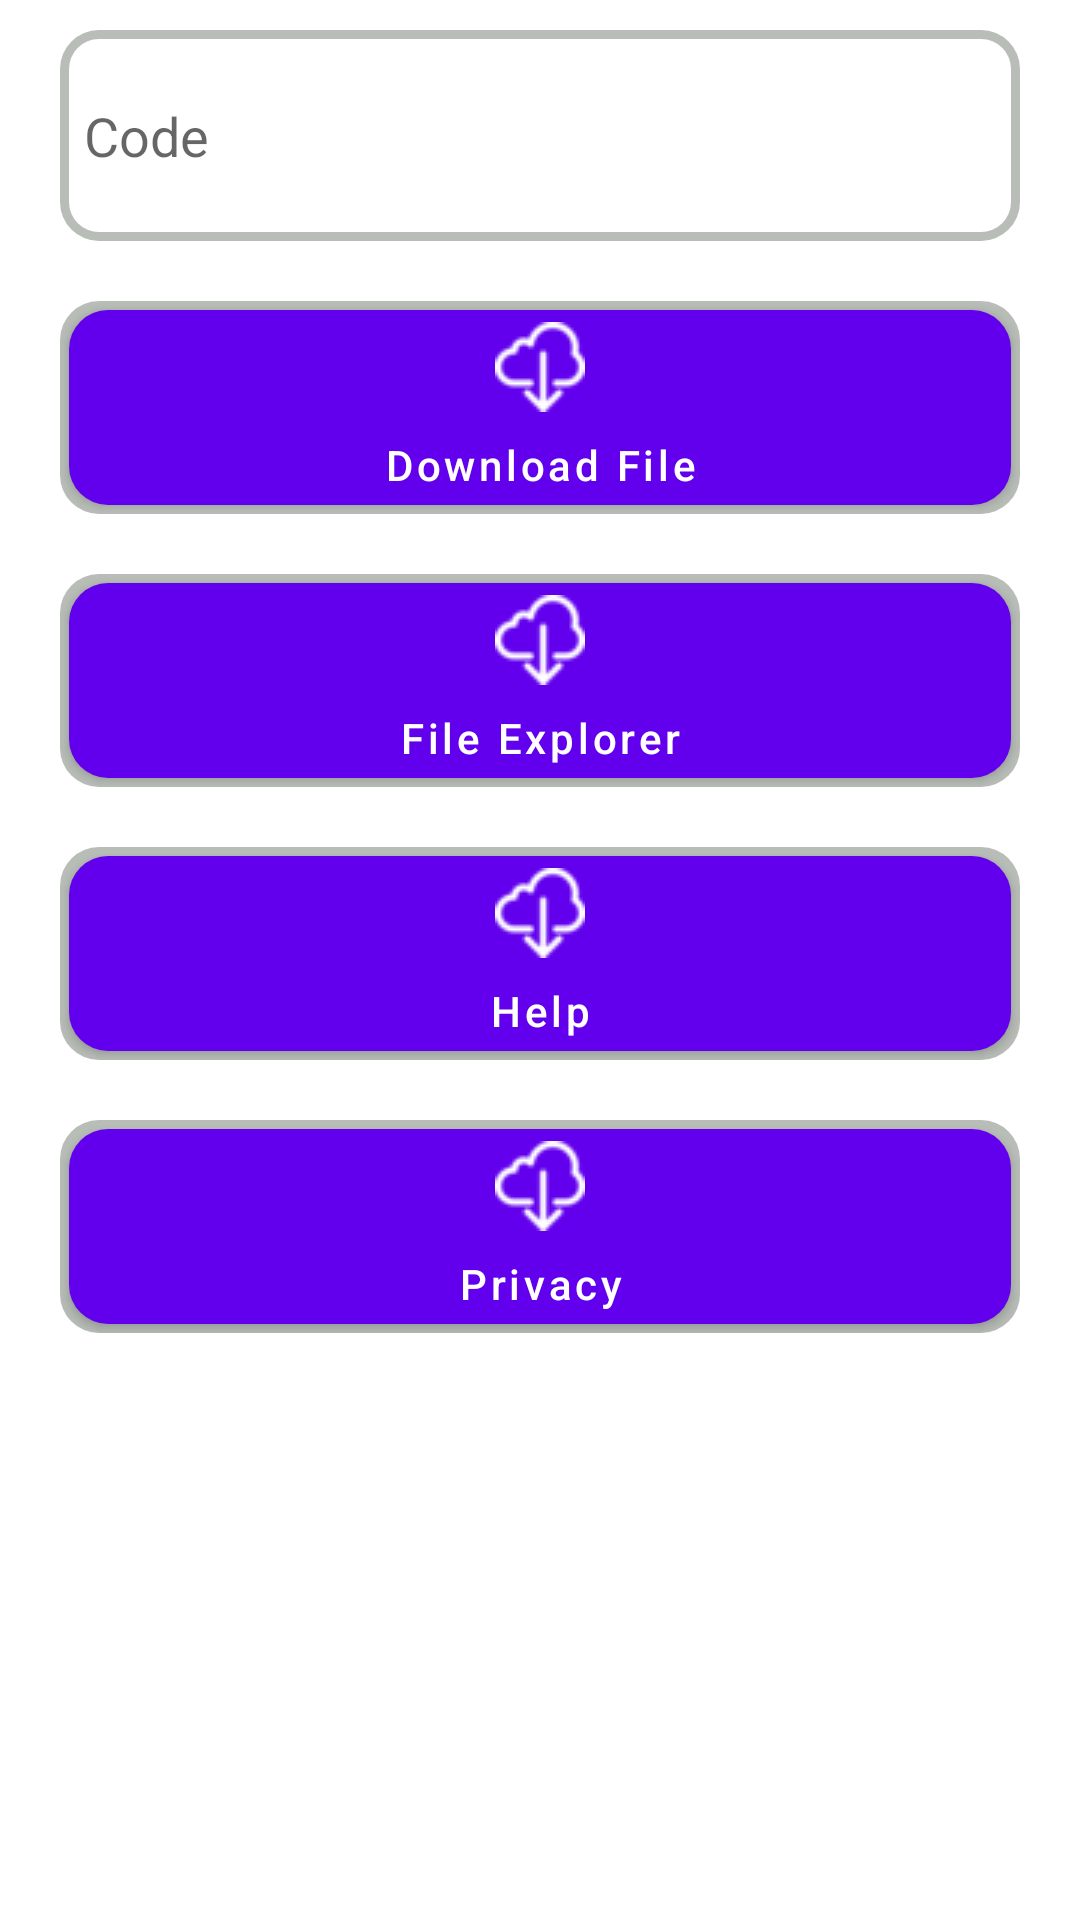

Reconstruct the res/layout file that produces this screen, plus the resources it refers to.
<!-- AndroidManifest.xml: application theme Theme.TvDownload -->
<!-- res/layout/activity_main.xml -->
<?xml version="1.0" encoding="utf-8"?>
<androidx.drawerlayout.widget.DrawerLayout
    xmlns:android="http://schemas.android.com/apk/res/android"
    xmlns:app="http://schemas.android.com/apk/res-auto"
    xmlns:tools="http://schemas.android.com/tools"
    android:layout_width="match_parent"
    android:layout_height="match_parent"
    android:orientation="vertical"
    android:id="@+id/my_drawer_layout"
    tools:context=".MainActivity">

    <LinearLayout
        android:layout_width="match_parent"
        android:layout_height="match_parent"
        android:orientation="vertical">


    <ScrollView
        android:layout_width="match_parent"
        android:layout_height="match_parent">

        <LinearLayout
            android:layout_width="match_parent"
            android:layout_height="match_parent"
            android:orientation="vertical">


            <RelativeLayout
                android:id="@+id/relcode"
                android:layout_width="match_parent"
                android:layout_height="wrap_content"
                android:layout_marginVertical="@dimen/margin10"
                android:layout_marginHorizontal="@dimen/margin20"
                android:background="@drawable/rounded_edittextg">
                      <EditText
                        android:id="@+id/edtcode"
                        android:layout_width="match_parent"
                        android:layout_height="wrap_content"
                        android:layout_margin="@dimen/margin3"
                        android:paddingHorizontal="@dimen/margin5"
                        android:paddingVertical="@dimen/margin20"
                        android:maxLength="6"
                        android:background="@drawable/rounded_edittext"
                        android:hint="Code" />
            </RelativeLayout>


            <RelativeLayout
                android:id="@+id/reldownload"
                android:layout_width="match_parent"
                android:layout_height="wrap_content"
                android:layout_marginVertical="@dimen/margin10"
                android:layout_marginHorizontal="@dimen/margin20"
                android:background="@drawable/rounded_edittextg">
                <Button
                    android:id="@+id/btndownload"
                    android:layout_width="match_parent"
                    android:layout_height="wrap_content"
                    android:layout_margin="@dimen/margin3"
                    android:layout_marginStart="@dimen/margin5"
                    android:layout_marginTop="@dimen/margin5"
                    android:layout_marginEnd="@dimen/margin5"
                    android:layout_marginBottom="@dimen/margin5"
                    android:background="@drawable/rounded_edittextb"
                    android:drawableTop="@drawable/downloadcl"
                    android:drawablePadding="@dimen/margin0"
                    android:insetTop="@dimen/margin0"
                    android:insetBottom="@dimen/margin0"
                    android:minWidth="@dimen/margin0"
                    android:minHeight="@dimen/margin0"
                    android:text="Download File"
                    android:textAllCaps="false" />
            </RelativeLayout>

            <RelativeLayout
                android:id="@+id/relfileexplorer"
                android:layout_width="match_parent"
                android:layout_height="wrap_content"
                android:layout_marginVertical="@dimen/margin10"
                android:layout_marginHorizontal="@dimen/margin20"
                android:background="@drawable/rounded_edittextg">
                <Button
                    android:id="@+id/btnfileexplorer"
                    android:layout_width="match_parent"
                    android:layout_height="wrap_content"
                    android:textAllCaps="false"
                    android:drawablePadding="@dimen/margin0"
                    android:minHeight="@dimen/margin0"
                    android:minWidth="@dimen/margin0"
                    android:insetTop="@dimen/margin0"
                    android:insetBottom="@dimen/margin0"
                    android:background="@drawable/rounded_edittextb"
                    android:layout_margin="@dimen/margin3"
                    android:drawableTop="@drawable/downloadcl"
                    android:text="File Explorer"/>
            </RelativeLayout>

            <RelativeLayout
                android:visibility="gone"
                android:id="@+id/relcategory"
                android:layout_width="match_parent"
                android:layout_height="wrap_content"
                android:layout_marginVertical="@dimen/margin10"
                android:layout_marginHorizontal="@dimen/margin20"
                android:background="@drawable/rounded_edittextg">
                <Button
                    android:id="@+id/btncategory"
                    android:layout_width="match_parent"
                    android:layout_height="wrap_content"
                    android:layout_marginStart="@dimen/margin3"
                    android:layout_marginTop="@dimen/margin3"
                    android:layout_marginEnd="@dimen/margin3"
                    android:layout_marginBottom="@dimen/margin3"
                    android:background="@drawable/rounded_edittextb"
                    android:drawableTop="@drawable/downloadcl"
                    android:drawablePadding="@dimen/margin0"
                    android:insetTop="@dimen/margin0"
                    android:insetBottom="@dimen/margin0"
                    android:minWidth="@dimen/margin0"
                    android:minHeight="@dimen/margin0"
                    android:text="Category"
                    android:textAllCaps="false" />
            </RelativeLayout>

            <RelativeLayout
                android:id="@+id/relhelp"
                android:layout_width="match_parent"
                android:layout_height="wrap_content"
                android:layout_marginVertical="@dimen/margin10"
                android:layout_marginHorizontal="@dimen/margin20"
                android:background="@drawable/rounded_edittextg">
                <Button
                    android:id="@+id/btnhelp"
                    android:layout_width="match_parent"
                    android:layout_height="wrap_content"
                    android:textAllCaps="false"
                    android:minHeight="@dimen/margin0"
                    android:minWidth="@dimen/margin0"
                    android:insetTop="@dimen/margin0"
                    android:insetBottom="@dimen/margin0"
                    android:drawablePadding="@dimen/margin0"
                    android:background="@drawable/rounded_edittextb"
                    android:layout_margin="@dimen/margin3"
                    android:drawableTop="@drawable/downloadcl"
                    android:text="Help"/>
            </RelativeLayout>

            <RelativeLayout
                android:id="@+id/relprivacy"
                android:layout_width="match_parent"
                android:layout_height="wrap_content"
                android:layout_marginVertical="@dimen/margin10"
                android:layout_marginHorizontal="@dimen/margin20"
                android:background="@drawable/rounded_edittextg">
                <Button
                    android:id="@+id/btnprivacy"
                    android:layout_width="match_parent"
                    android:layout_height="wrap_content"
                    android:textAllCaps="false"
                    android:minHeight="@dimen/margin0"
                    android:minWidth="@dimen/margin0"
                    android:insetTop="@dimen/margin0"
                    android:insetBottom="@dimen/margin0"
                    android:drawablePadding="@dimen/margin0"
                    android:background="@drawable/rounded_edittextb"
                    android:layout_margin="@dimen/margin3"
                    android:drawableTop="@drawable/downloadcl"
                    android:text="Privacy"/>
            </RelativeLayout>



        </LinearLayout>
    </ScrollView>


    </LinearLayout>

    <com.google.android.material.navigation.NavigationView
        android:layout_width="wrap_content"
        android:layout_height="match_parent"
        android:layout_gravity="start"
        android:id="@+id/nav_menu"
        app:headerLayout="@layout/header"
        app:menu="@menu/menu" />

</androidx.drawerlayout.widget.DrawerLayout>
<!-- res/layout/header.xml (included above) -->
<?xml version="1.0" encoding="utf-8"?>
<RelativeLayout
    xmlns:android="http://schemas.android.com/apk/res/android"
    android:layout_width="match_parent"
    android:layout_height="150dp">

    <ImageView
        android:layout_width="120dp"
        android:layout_height="120dp"
        android:layout_centerInParent="true"
        android:src="@drawable/ic_launcher_foreground"/>


</RelativeLayout>
<!-- resources referenced by this layout -->
<resources>
  <dimen name="margin0">0dp</dimen>
  <dimen name="margin10">10dp</dimen>
  <dimen name="margin20">20dp</dimen>
  <dimen name="margin3">3dp</dimen>
  <dimen name="margin5">5dp</dimen>
  <!-- drawable downloadcl: png bitmap (drawable, 988 bytes) -->
  <!-- drawable rounded_edittext (drawable-v24) -->
  <?xml version="1.0" encoding="utf-8"?>
  <shape xmlns:android="http://schemas.android.com/apk/res/android"
      android:shape="rectangle" android:padding="15dp">
  
      <solid android:color="#FFFFFF" />
      <corners
          android:bottomRightRadius="10dp"
          android:bottomLeftRadius="10dp"
          android:topLeftRadius="10dp"
          android:topRightRadius="10dp" />
      <stroke android:width="0dip" android:color="@color/black" />
  </shape>
  <!-- drawable rounded_edittextb (drawable-v24) -->
  <?xml version="1.0" encoding="utf-8"?>
  <shape xmlns:android="http://schemas.android.com/apk/res/android"
      android:shape="rectangle" android:padding="15dp">
  
      <solid android:color="@color/blue" />
      <corners
          android:bottomRightRadius="13dp"
          android:bottomLeftRadius="13dp"
          android:topLeftRadius="13dp"
          android:topRightRadius="13dp" />
      <stroke android:width="0dip" android:color="@color/black" />
  </shape>
  <!-- drawable rounded_edittextg (drawable-v24) -->
  <?xml version="1.0" encoding="utf-8"?>
  <shape xmlns:android="http://schemas.android.com/apk/res/android"
      android:shape="rectangle" android:padding="15dp">
  
      <solid android:color="@color/gray" />
      <corners
          android:bottomRightRadius="13dp"
          android:bottomLeftRadius="13dp"
          android:topLeftRadius="13dp"
          android:topRightRadius="13dp" />
      <stroke android:width="0dip" android:color="@color/black" />
  </shape>
  <style name="Theme.TvDownload" parent="Theme.MaterialComponents.DayNight.DarkActionBar">
          
          <item name="colorPrimary">@color/purple_500</item>
          <item name="colorPrimaryVariant">@color/purple_700</item>
          <item name="colorOnPrimary">@color/white</item>
          
          <item name="colorSecondary">@color/teal_200</item>
          <item name="colorSecondaryVariant">@color/teal_700</item>
          <item name="colorOnSecondary">@color/black</item>
          
          <item name="android:statusBarColor">?attr/colorPrimaryVariant</item>
          
      </style>
  <color name="black">#FF000000</color>
  <color name="blue">#1660DF</color>
  <color name="gray">#B8BDB8</color>
  <color name="purple_500">#FF6200EE</color>
  <color name="purple_700">#FF3700B3</color>
  <color name="white">#FFFFFFFF</color>
  <color name="teal_200">#FF03DAC5</color>
  <color name="teal_700">#FF018786</color>
</resources>
